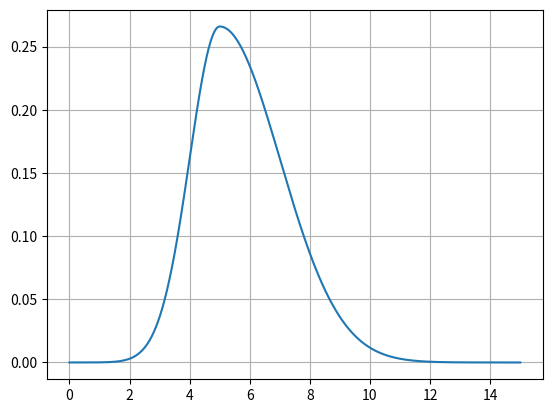

The matplotlib source for this figure:
# -*- coding: utf-8 -*-
"""
Created on Thu Jan 11 11:03:58 2024

[redacted]
"""
import numpy as np
import matplotlib.pyplot as plt

def bigaussian(x: np.ndarray, x_c, y0, H, sigma_l, sigma_r):
    """Evaluate bigaussian for mass vector based on parameters."""
    x_l = x[x <= x_c]
    x_r = x[x > x_c]
    y_l =  y0 + H * np.exp(-1/2 * ((x_l - x_c) / sigma_l) ** 2)
    y_r =  y0 + H * np.exp(-1/2 * ((x_r - x_c) / sigma_r) ** 2)
    return np.hstack([y_l, y_r])

x_c = 5
y0=0
H=5
sigma_l=1
sigma_r=2
A = np.sqrt(np.pi / 2) * (sigma_l  + sigma_r)
H = 1 / A

x = np.linspace(0, 15, 1000)

y = bigaussian(x, x_c, y0, H, sigma_l, sigma_r)


A_meas = np.trapz(y, x=x)
print(A_meas)

plt.plot(x, y)
plt.grid('on')
plt.show()